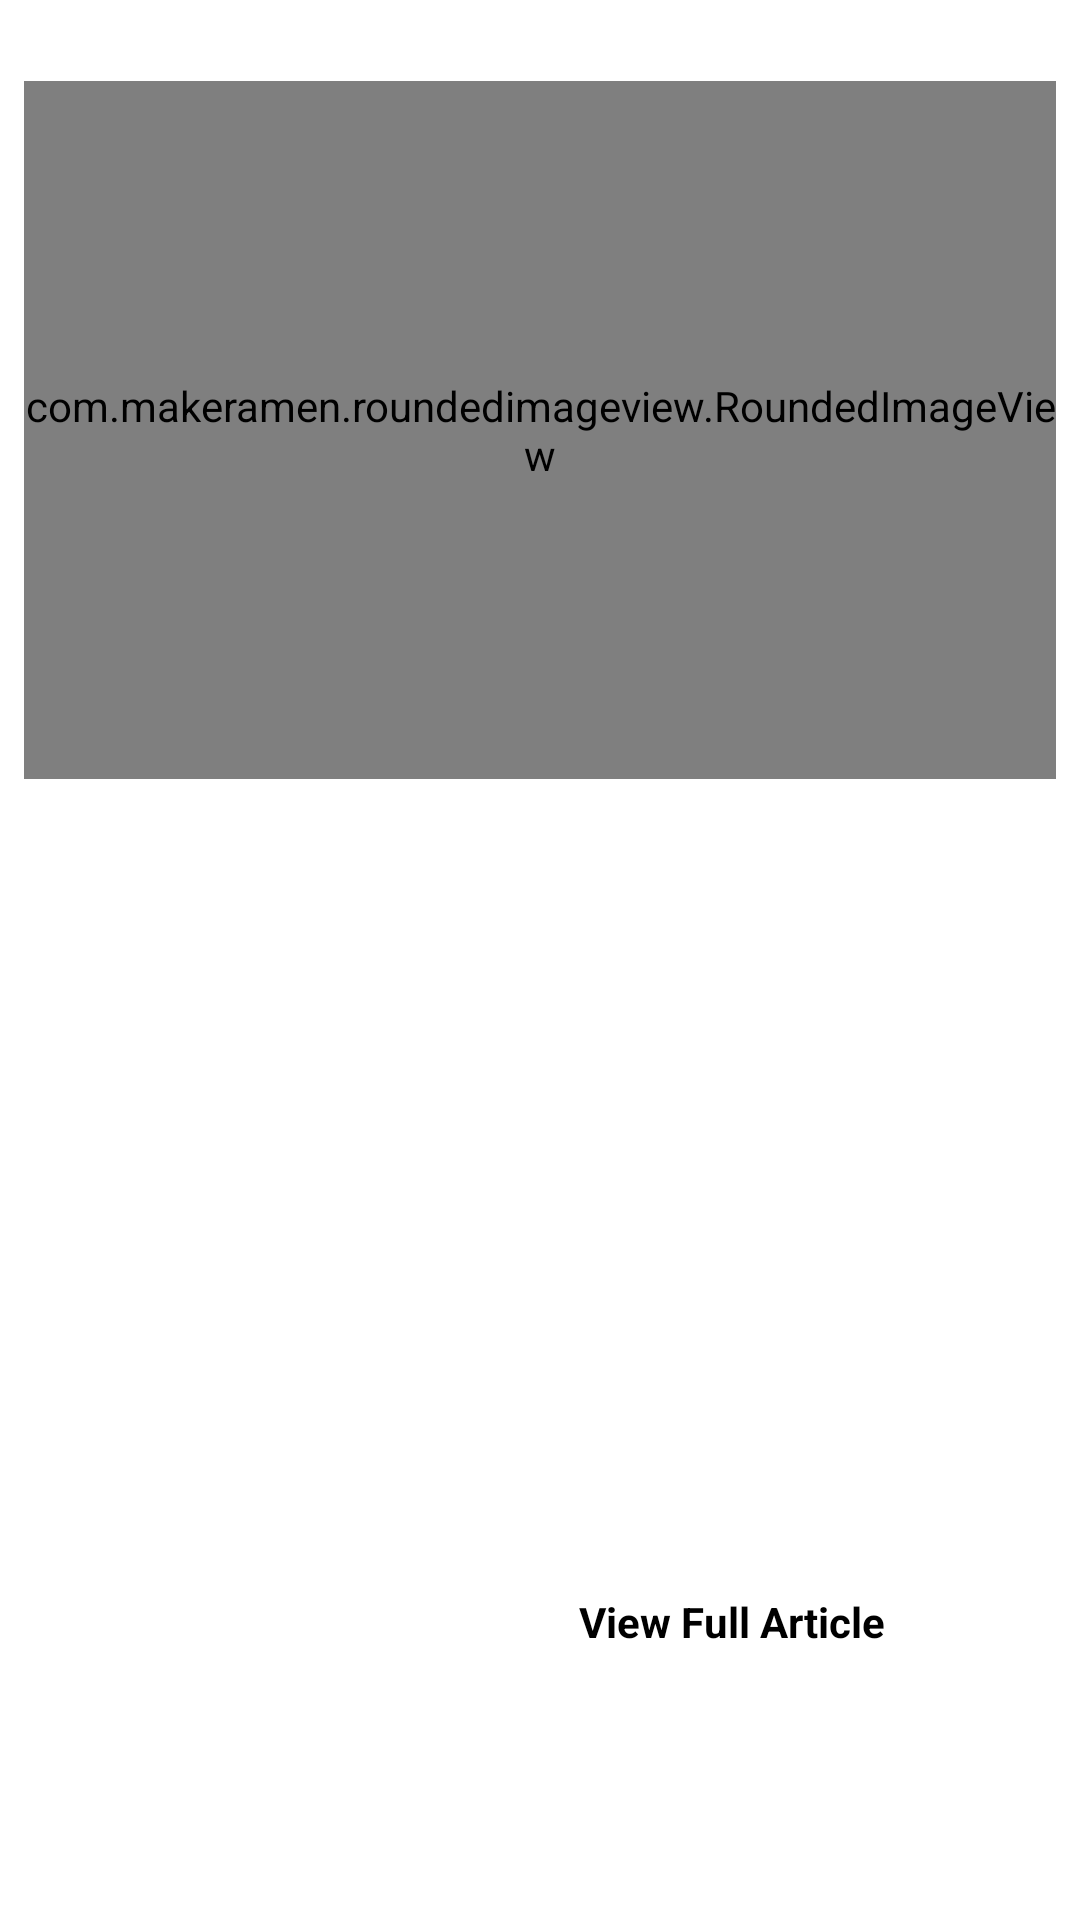

Reconstruct the res/layout file that produces this screen, plus the resources it refers to.
<!-- AndroidManifest.xml: application theme Theme.NEWS_APP -->
<!-- res/layout/fragmentnewscontent.xml -->
<?xml version="1.0" encoding="utf-8"?>
<layout xmlns:android="http://schemas.android.com/apk/res/android"
    xmlns:app="http://schemas.android.com/apk/res-auto"
    xmlns:tools="http://schemas.android.com/tools">

    <data>

    </data>

    <androidx.constraintlayout.widget.ConstraintLayout
        android:layout_width="match_parent"
        android:layout_height="match_parent"
        android:padding="8dp">


        <com.makeramen.roundedimageview.RoundedImageView
            android:id="@+id/image_content"
            android:layout_width="match_parent"
            android:layout_height="232.5dp"
            android:layout_marginTop="19dp"
            android:scaleType="centerCrop"
            app:layout_constraintTop_toTopOf="parent"
            app:riv_corner_radius="5dp"
            tools:src="@tools:sample/backgrounds/scenic" />

        <TextView
            android:id="@+id/title_author_content"
            android:layout_width="wrap_content"
            android:layout_height="wrap_content"
            android:textColor="@color/color_grey"
            android:textSize="13sp"
            app:layout_constraintStart_toStartOf="parent"
            app:layout_constraintTop_toBottomOf="@id/image_content"
            tools:text="fffdfdfdffd" />

        <TextView
            android:id="@+id/title_news_content"
            android:layout_width="0dp"
            android:layout_height="wrap_content"
            android:textColor="@color/color_title_grey"
            android:textSize="18sp"
            app:layout_constraintEnd_toEndOf="parent"
            app:layout_constraintStart_toStartOf="parent"
            app:layout_constraintTop_toBottomOf="@id/title_author_content"
            tools:text="fffdfdfdffd" />

        <TextView
            android:id="@+id/date_time_content"
            android:layout_width="0dp"
            android:layout_height="wrap_content"
            android:textColor="@color/color_date_time"
            android:textSize="15sp"
            app:layout_constraintEnd_toEndOf="parent"
            app:layout_constraintTop_toBottomOf="@id/title_news_content"
            tools:text="fffdfdfdffd" />

        <ScrollView
            android:layout_width="match_parent"
            android:layout_height="0dp"
            app:layout_constraintBottom_toTopOf="@id/full_content_url"
            app:layout_constraintTop_toBottomOf="@id/date_time_content">

            <TextView
                android:id="@+id/description_content"
                android:layout_width="match_parent"
                android:layout_height="wrap_content"
                android:ellipsize="end"
                android:maxLines="4"
                android:textColor="@color/black"
                android:textSize="16sp"
                tools:text="dvdvdvdvdvdv" />
        </ScrollView>

        <TextView
            android:id="@+id/full_content_url"
            android:layout_width="wrap_content"
            android:layout_height="wrap_content"
            android:layout_marginEnd="57dp"
            android:layout_marginBottom="82dp"
            android:drawablePadding="10dp"
            android:text="View Full Article"
            android:textColor="@color/black"
            android:textSize="14sp"
            android:textStyle="bold"
            app:drawableEndCompat="@drawable/polygon2"
            app:layout_constraintBottom_toBottomOf="parent"
            app:layout_constraintEnd_toEndOf="parent" />

    </androidx.constraintlayout.widget.ConstraintLayout>
</layout>
<!-- resources referenced by this layout -->
<resources>
  <color name="black">#FF000000</color>
  <color name="color_date_time">#A3A3A3</color>
  <color name="color_grey">#79828B</color>
  <color name="color_title_grey">#42505C</color>
  <style name="Theme.NEWS_APP" parent="Theme.MaterialComponents.DayNight.DarkActionBar">
          
          <item name="colorPrimary">@color/Green_news</item>
          <item name="colorPrimaryVariant">@color/Green_news_dark</item>
          <item name="colorOnPrimary">@color/white</item>
          
          <item name="colorSecondary">@color/black</item>
          <item name="colorSecondaryVariant">@color/black</item>
          <item name="colorOnSecondary">@color/white</item>
          
          <item name="android:statusBarColor">?attr/colorPrimaryVariant</item>
          
      </style>
  <color name="Green_news">#39A552</color>
  <color name="Green_news_dark">#277E3B</color>
  <color name="white">#FFFFFFFF</color>
</resources>
